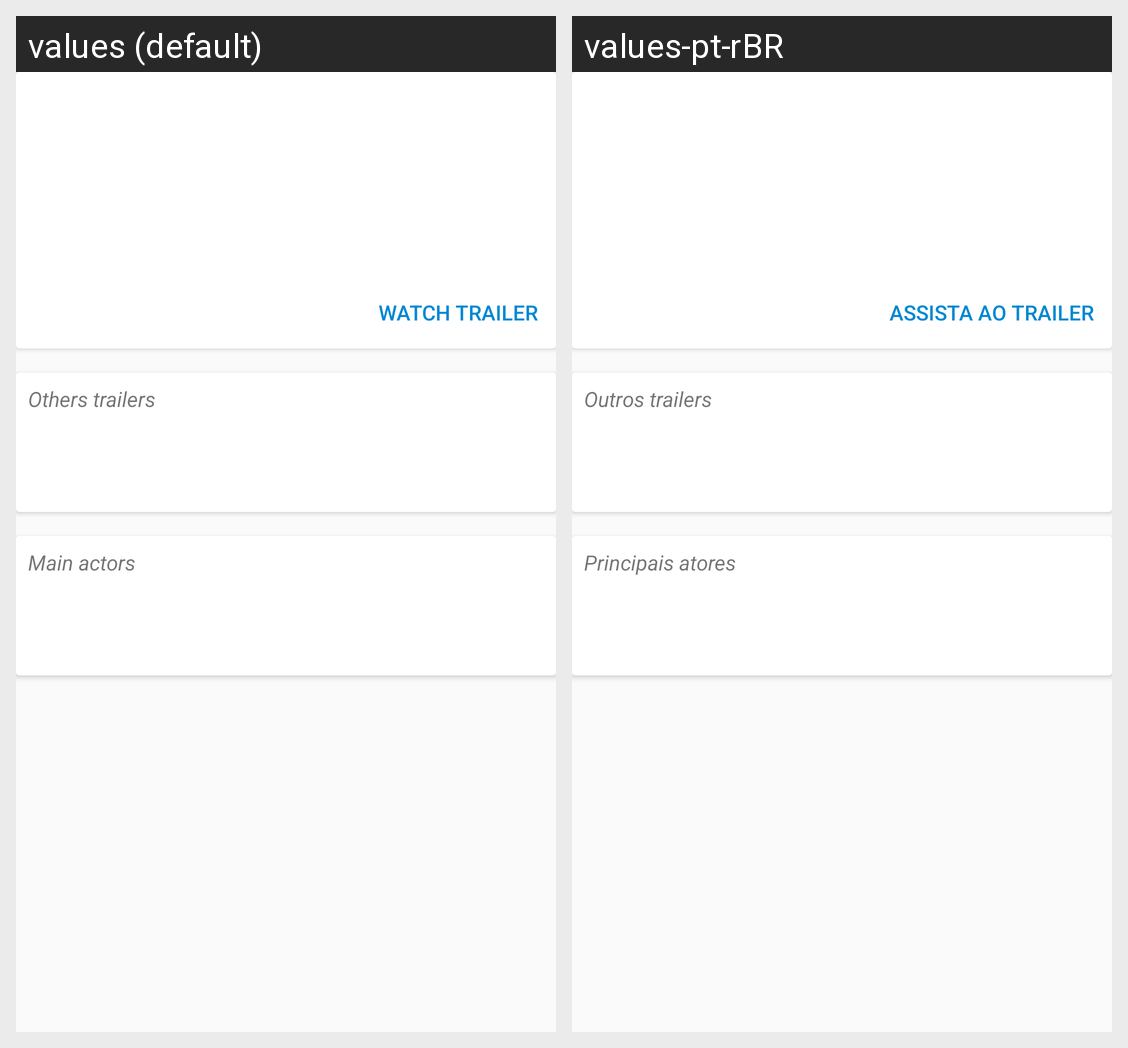

The same Android screen rendered under two of its app's locales, left to right. List the strings drawn on it with the default value and each locale's translation.
Android screen res/layout/content_movie_details.xml rendered under 2 locales, left to right: values (default), values-pt-rBR. Device: Nexus 5 (rendered at 1080×1920; each locale shown at half size, 540×960, under a caption strip naming it); theme AppTheme.
Strings drawn on this screen, with the default value and each locale's value (text and hints the layout hard-codes, and strings that could not be matched under every locale, appear in the picture but are not listed):

watch_trailer
  values: WATCH TRAILER
  values-pt-rBR: ASSISTA AO TRAILER

others_trailers
  values: Others trailers
  values-pt-rBR: Outros trailers

main_actors_title
  values: Main actors
  values-pt-rBR: Principais atores
